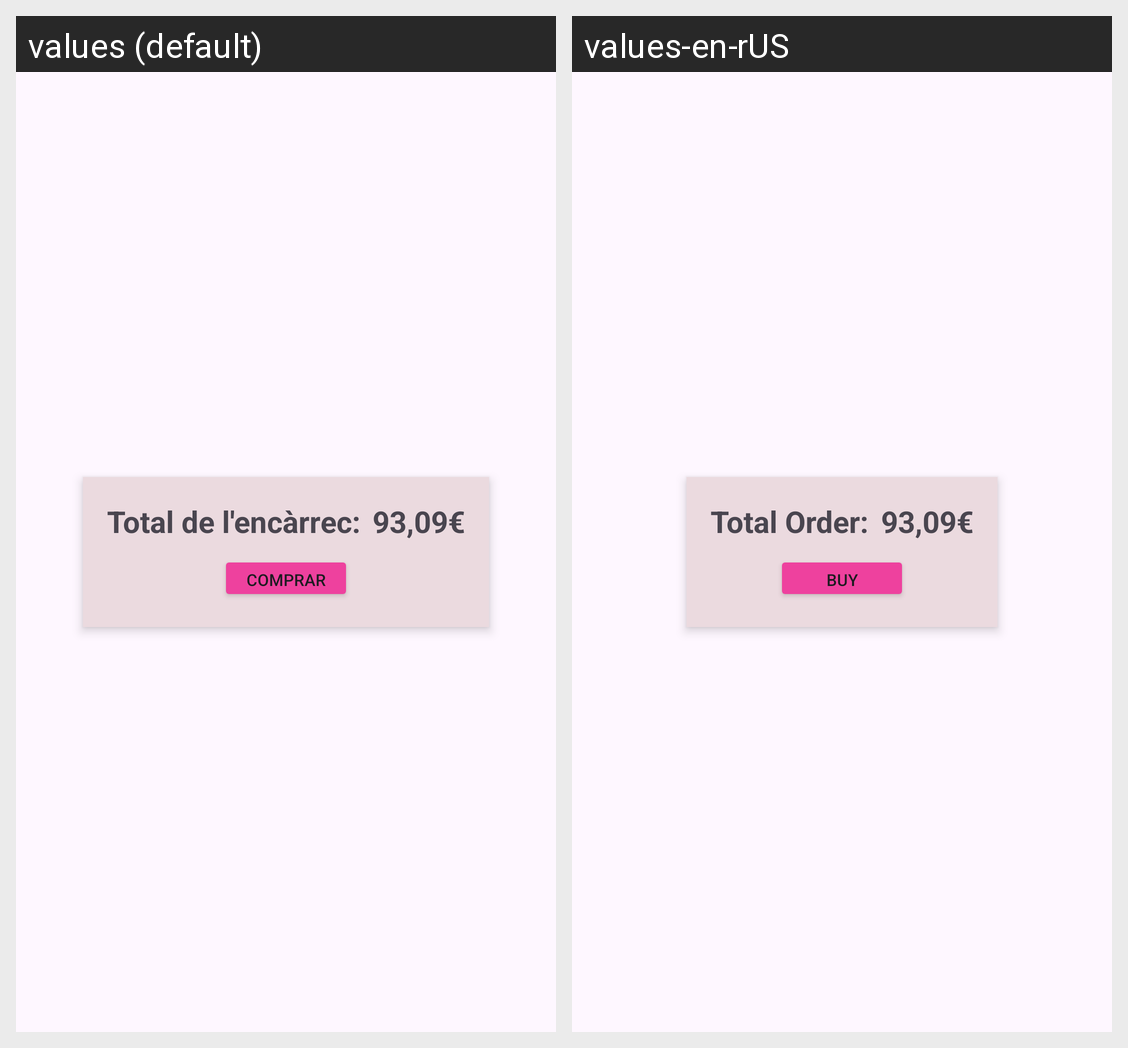

The Android screen above is rendered under two locales of the same app. Produce the string resources it draws, with the default and per-locale values.
Android screen res/layout/fragment_comprar.xml rendered under 2 locales, left to right: values (default), values-en-rUS. Device: Nexus 5 (rendered at 1080×1920; each locale shown at half size, 540×960, under a caption strip naming it); theme Theme.TendaComics.
Strings drawn on this screen, with the default value and each locale's value (text and hints the layout hard-codes, and strings that could not be matched under every locale, appear in the picture but are not listed):

total_de_l_enc_rrec
  values: Total de l'encàrrec:
  values-en-rUS: Total Order:

comprar
  values: COMPRAR
  values-en-rUS: BUY
